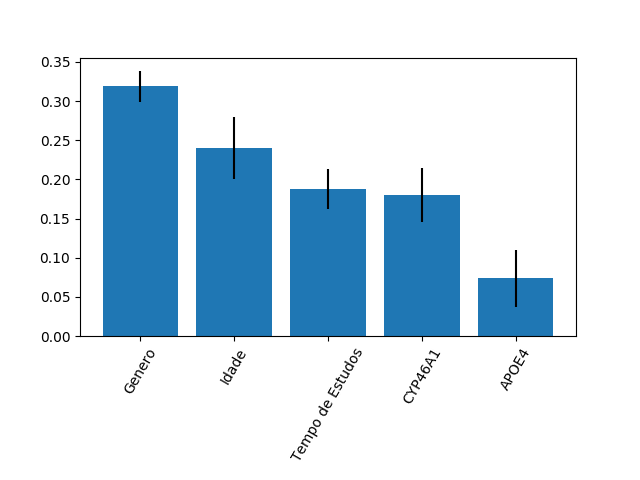

Data behind this chart, as committed beside it:
0.31874064404095814, 0.2403774676008518, 0.18747217504907068, 0.1797779442317576, 0.07363176907736178
0.01992, 0.03995, 0.02574, 0.03435, 0.03672
